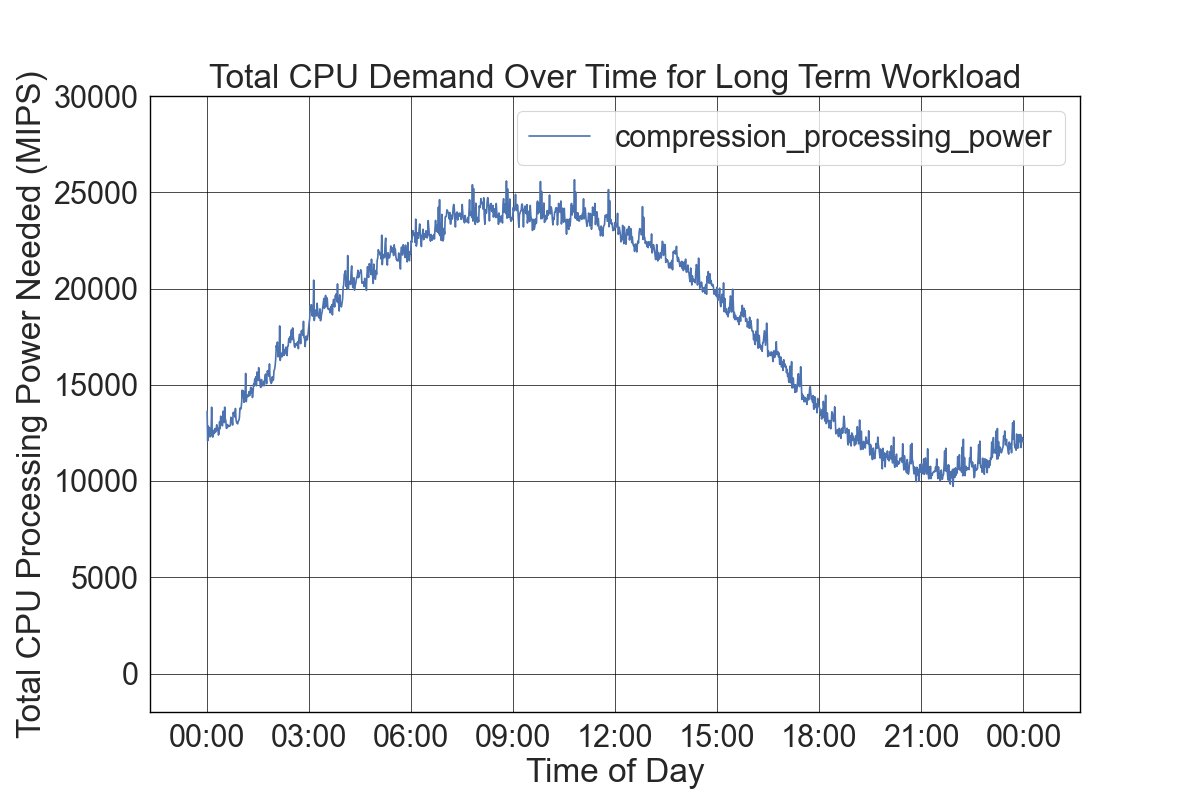

Values plotted in this chart, from the file beside it:
time, compression_processing_power, decompression_processing_power, events_processing_power
00:00:00, 13617, 15303, 13976
00:01:00, 12083, 13579, 12401
00:02:00, 12853, 14444, 13192
00:03:00, 12484, 14029, 12813
00:04:00, 12779, 14361, 13116
00:05:00, 12297, 13819, 12621
00:06:00, 12309, 13832, 12633
00:07:00, 12476, 14021, 12805
00:08:00, 13834, 15546, 14199
00:09:00, 12383, 13916, 12710
00:10:00, 12279, 13799, 12602
00:11:00, 12631, 14194, 12963
00:12:00, 12453, 13994, 12781
00:13:00, 12490, 14036, 12819
00:14:00, 12724, 14299, 13059
00:15:00, 12544, 14097, 12875
00:16:00, 12679, 14248, 13013
00:17:00, 12920, 14519, 13260
00:18:00, 12636, 14200, 12969
00:19:00, 12747, 14325, 13083
00:20:00, 12387, 13920, 12714
00:21:00, 12475, 14019, 12803
00:22:00, 13081, 14701, 13426
00:23:00, 12717, 14291, 13052
00:24:00, 13370, 15024, 13722
00:25:00, 12958, 14562, 13300
00:26:00, 13118, 14742, 13464
00:27:00, 12868, 14461, 13207
00:28:00, 13627, 15314, 13986
00:29:00, 13321, 14970, 13672
00:30:00, 13028, 14641, 13372
00:31:00, 13838, 15551, 14202
00:32:00, 13230, 14867, 13579
00:33:00, 13126, 14751, 13472
00:34:00, 12732, 14308, 13068
00:35:00, 12758, 14337, 13094
00:36:00, 12931, 14532, 13272
00:37:00, 12863, 14455, 13202
00:38:00, 12822, 14409, 13160
00:39:00, 12876, 14470, 13216
00:40:00, 12858, 14450, 13197
00:41:00, 12881, 14476, 13221
00:42:00, 13311, 14958, 13661
00:43:00, 13211, 14846, 13559
00:44:00, 13174, 14805, 13521
00:45:00, 12907, 14504, 13247
00:46:00, 13556, 15234, 13913
00:47:00, 13462, 15129, 13817
00:48:00, 13586, 15268, 13945
00:49:00, 13320, 14969, 13671
00:50:00, 13768, 15473, 14131
00:51:00, 13197, 14831, 13545
00:52:00, 13052, 14668, 13396
00:53:00, 12982, 14589, 13324
00:54:00, 12971, 14577, 13313
00:55:00, 13115, 14739, 13461
00:56:00, 13145, 14772, 13492
00:57:00, 13288, 14932, 13638
00:58:00, 13786, 15493, 14150
00:59:00, 13722, 15420, 14083
... 1,380 more rows
